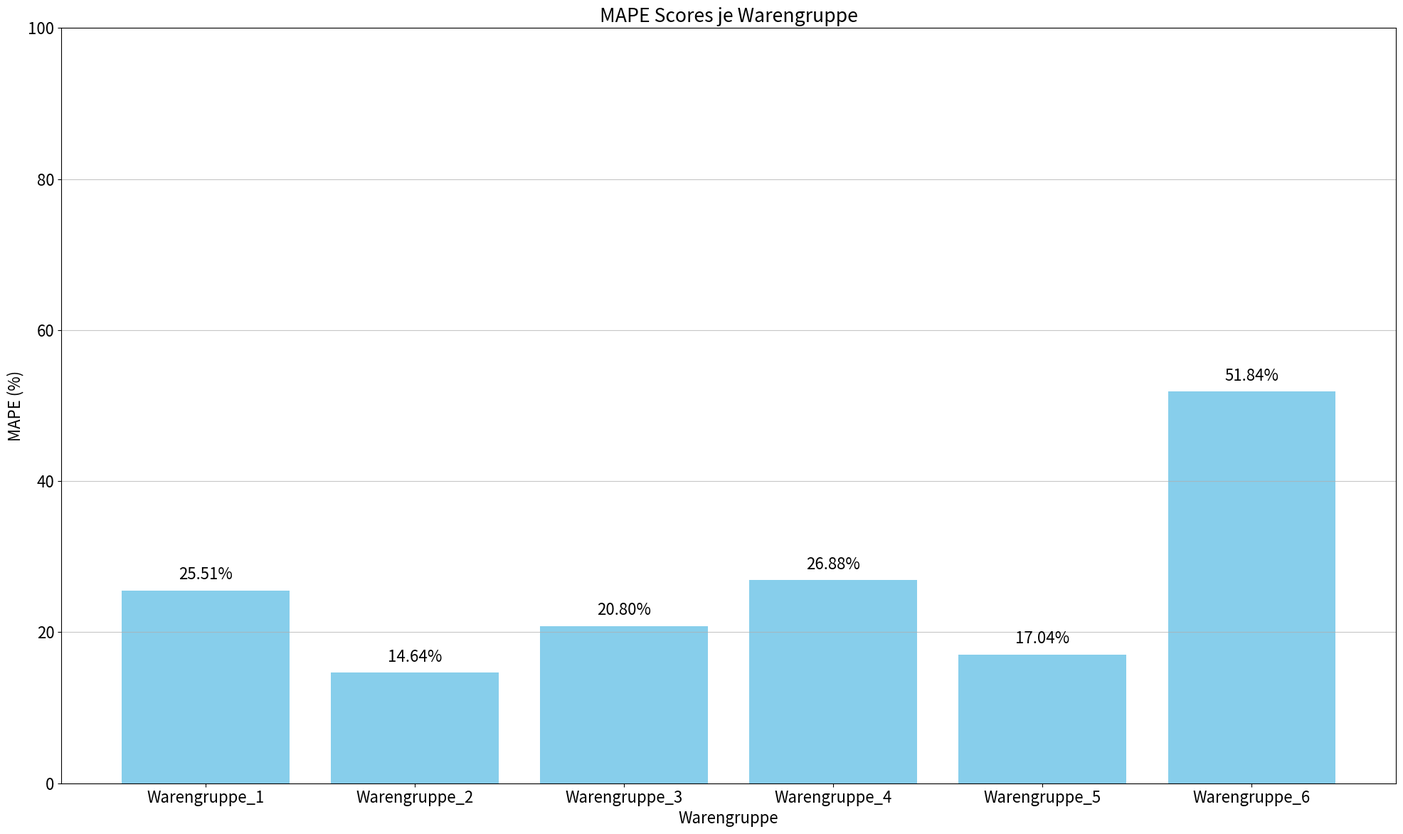

Generate this figure with matplotlib: (Note: this script raises an exception after producing the figure.)
import matplotlib.pyplot as plt
import os

# Daten
warengruppen = [
    "Warengruppe_1",
    "Warengruppe_2",
    "Warengruppe_3",
    "Warengruppe_4",
    "Warengruppe_5",
    "Warengruppe_6",
]
mape_scores = [25.5096, 14.6359, 20.7997, 26.8823, 17.0401, 51.8399]
mape_scores_2 = [23.7933, 12.6847, 19.5689, 22.8171, 14.9398, 62.1810]

# Bar Chart erstellen
plt.figure(figsize=(20, 12))
plt.rcParams.update({"font.size": 16})  # Schriftgrößen verdoppeln (Standard ist 12)
bars = plt.bar(warengruppen, mape_scores, color="skyblue")
plt.ylabel("MAPE (%)")
plt.xlabel("Warengruppe")
plt.title("MAPE Scores je Warengruppe")
plt.ylim(0, 100)
plt.grid(axis="y", alpha=0.7)

# Werte auf den Balken anzeigen
for bar in bars:
    yval = bar.get_height()
    plt.text(
        bar.get_x() + bar.get_width() / 2,
        yval + 1,
        f"{yval:.2f}%",
        ha="center",
        va="bottom",
    )

plt.tight_layout()

# Get the directory where the script is located
script_dir = os.path.dirname(os.path.abspath(__file__))
# Create the full path for the output file
output_path = os.path.join(script_dir, "mape_chart.png")

print(f"Attempting to save chart to: {output_path}")

plt.savefig(output_path, dpi=600)

if os.path.exists(output_path):
    print("Success! File has been saved.")
else:
    print(
        "Error: File was not created. Please check for errors in the terminal and verify folder permissions."
    )

plt.show()
